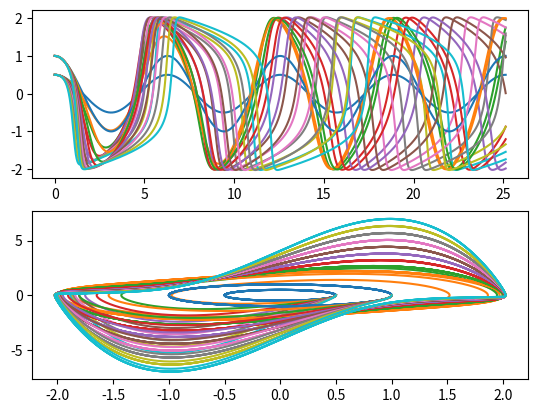

Reproduce this figure in Python.
from scipy.integrate import odeint
import numpy as np
import matplotlib.pyplot as plt

#def Vanderpol(X,t):
#	mu = .5
#	x = X[0]
#	v = X[1]
#	dvdt = -x - mu*(x**2 - 1)*v
#	return [v, dvdt]
#
#X0 = [.5, 2]
#t=np.linspace(0,8*np.pi,2000)
#solve = odeint(Vanderpol, X0, t)

#plt.plot(solve[:,0],solve[:,1],t,solve[:,1])
#plt.show()


def Vanderpol(X,t,mu):
	x = X[0]
	v = X[1]

	dvdt = -x - mu*(x**2 - 1)*v
	return [v, dvdt]

X0 = []
SOL = []
Mu = []
t=np.linspace(0,8*np.pi,20000)
for i in range(500):
	Mu.append(i*.5) #COEFICIENTE

for i in range(20):
	X0.append([.5+i*.5,0])
	for j in range(10):
		SOL.append(odeint(Vanderpol, X0[i],t,args=(Mu[j],)))
	plt.figure(1)
	plt.subplot(211)
	plt.plot(t,SOL[i][:,0])

	plt.subplot(212)
	plt.plot(SOL[i][:,0], SOL[i][:,1])
#solve = odeint(Vanderpol, X0, t)

#plt.plot(solve[:,0],solve[:,1],t,solve[:,1])
plt.show()
